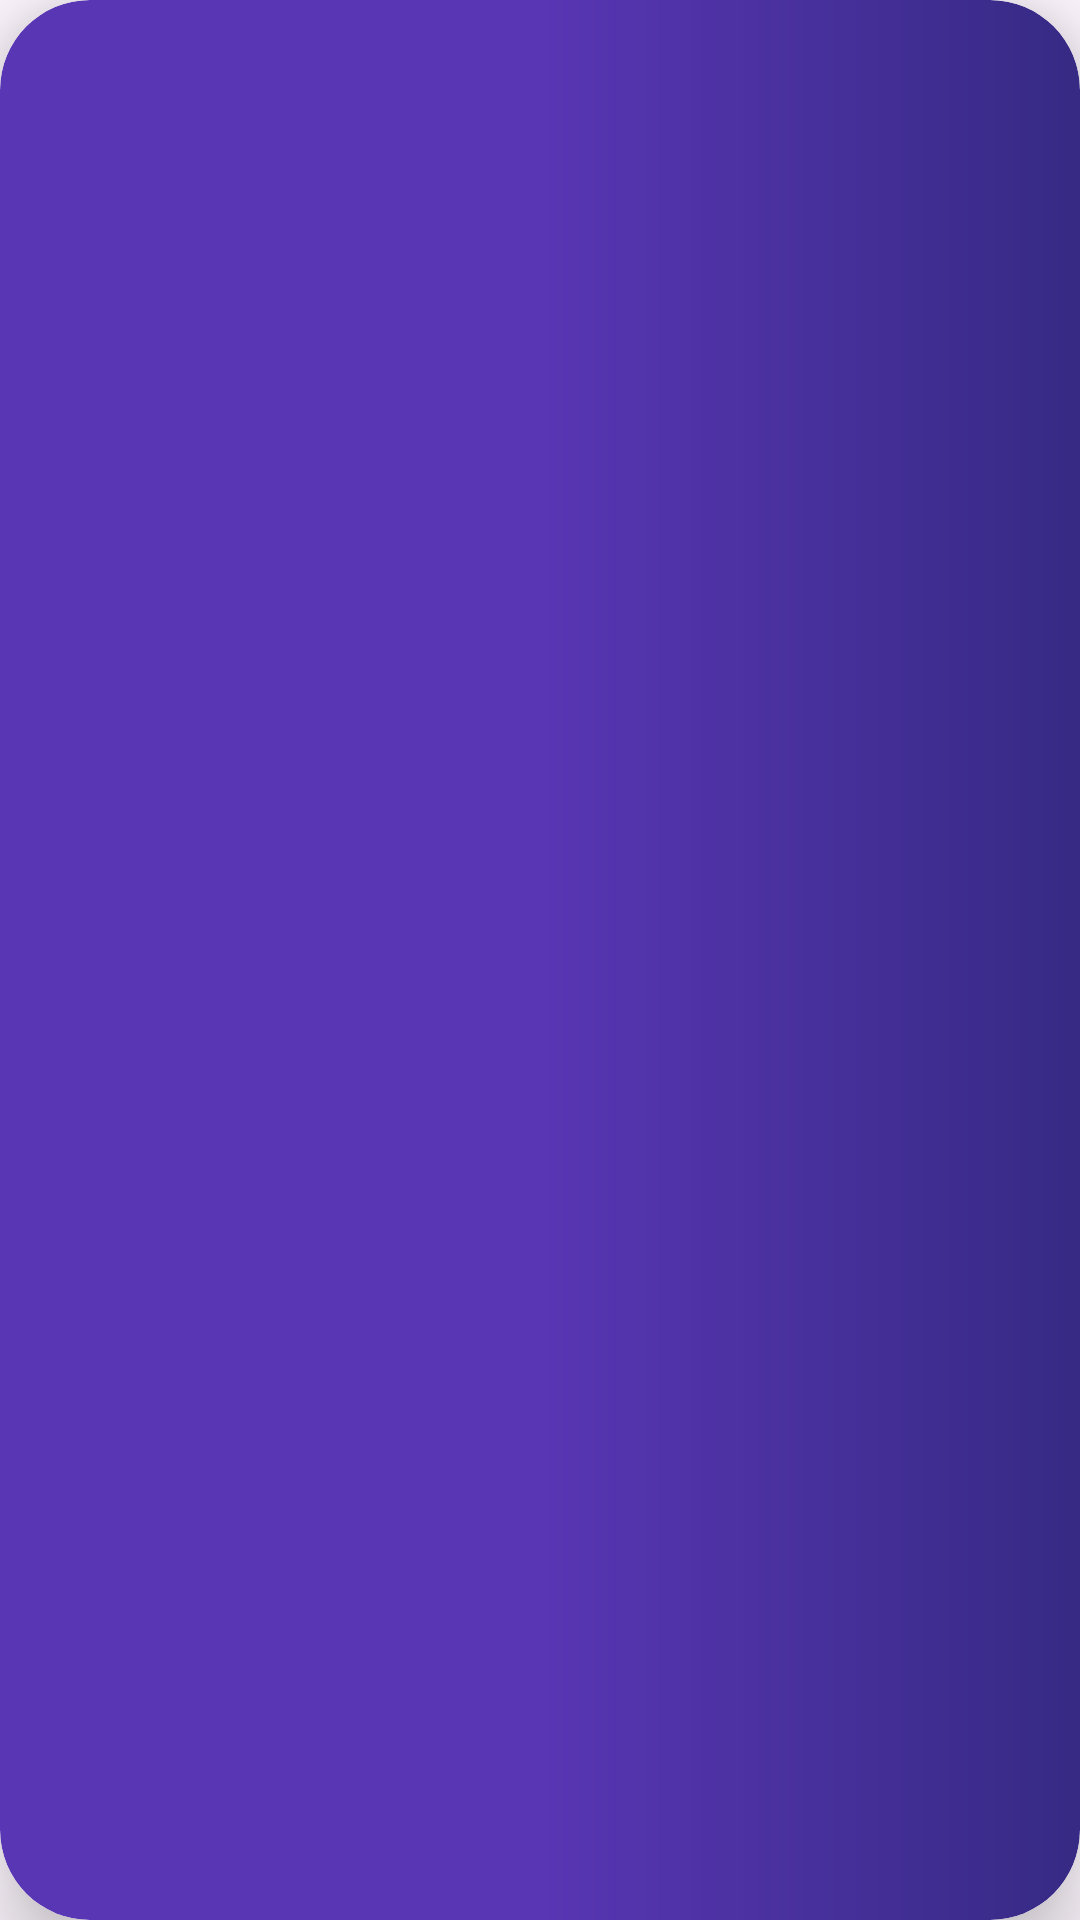

This screen was rendered from an Android layout file. Write that file and the resources it references.
<!-- AndroidManifest.xml: application theme Theme.WeatherApp -->
<!-- res/layout/hourly_weather_item.xml -->
<?xml version="1.0" encoding="utf-8"?>
<layout xmlns:android="http://schemas.android.com/apk/res/android"
    xmlns:app="http://schemas.android.com/apk/res-auto"
    xmlns:tools="http://schemas.android.com/tools">

    <data>

        <variable
            name="weatherModel"
            type="com.example.weatherapp.model.HourlyWeather" />
    </data>

    <androidx.cardview.widget.CardView
        android:id="@+id/cvHourlyWeatherItem"
        android:layout_width="60dp"
        android:layout_height="160dp"
        android:layout_marginStart="6dp"
        android:layout_marginEnd="6dp"
        android:background="@drawable/hourly_weather_gradient_background"
        android:elevation="30dp"
        app:cardCornerRadius="30dp"
        app:cardElevation="16dp">

        <androidx.constraintlayout.widget.ConstraintLayout
            android:layout_width="match_parent"
            android:layout_height="match_parent"
            android:background="@drawable/hourly_weather_gradient_background">

            <TextView
                android:id="@+id/textHour"
                android:layout_width="wrap_content"
                android:layout_height="wrap_content"
                android:layout_marginStart="8dp"
                android:layout_marginTop="24dp"
                android:layout_marginEnd="8dp"
                android:textAlignment="textStart"
                android:textColor="@color/white"
                android:textStyle="bold"
                app:layout_constraintEnd_toEndOf="parent"
                app:layout_constraintStart_toStartOf="parent"
                app:layout_constraintTop_toTopOf="parent"
                app:timestampToHour="@{weatherModel.timestamp}"

                />

            <ImageView
                android:id="@+id/imageView"
                android:layout_width="0dp"
                android:layout_height="40dp"
                android:layout_marginStart="8dp"
                android:layout_marginTop="16dp"
                android:layout_marginEnd="8dp"
                android:contentDescription="@string/weather_status_image"
                app:layout_constraintEnd_toEndOf="parent"
                app:layout_constraintStart_toStartOf="parent"
                app:layout_constraintTop_toBottomOf="@+id/textHour"
                app:weatherMainToImgFromHourlyWeather="@{weatherModel}"
                tools:srcCompat="@tools:sample/avatars" />

            <TextView
                android:id="@+id/textDegree"
                android:layout_width="wrap_content"
                android:layout_height="wrap_content"
                android:layout_marginStart="8dp"
                android:layout_marginTop="16dp"
                android:layout_marginEnd="8dp"
                android:textColor="@color/white"
                android:textStyle="bold"
                app:layout_constraintEnd_toEndOf="parent"
                app:layout_constraintStart_toStartOf="parent"
                app:layout_constraintTop_toBottomOf="@+id/imageView"
                app:tempFormat="@{weatherModel.temperature}" />

        </androidx.constraintlayout.widget.ConstraintLayout>
    </androidx.cardview.widget.CardView>
</layout>
<!-- resources referenced by this layout -->
<resources>
  <color name="white">#FFFFFFFF</color>
  <!-- drawable hourly_weather_gradient_background (drawable) -->
  <shape xmlns:android="http://schemas.android.com/apk/res/android"
      android:shape="rectangle">
      <gradient
          android:angle="0"
          android:centerColor="#5936B4"
          android:endColor="#362A84"
          android:startColor="#5936B4" />
      <corners android:radius="30dp" />
      <size android:height="66dp" />
  </shape>
  <string name="weather_status_image">Weather status image</string>
  <style name="Theme.WeatherApp" parent="Base.Theme.WeatherApp" />
  <style name="Base.Theme.WeatherApp" parent="Theme.Material3.Light.NoActionBar">
          
          <item name="colorPrimary">@color/eastBay</item>
      </style>
  <color name="eastBay">#3A3A6A</color>
</resources>
